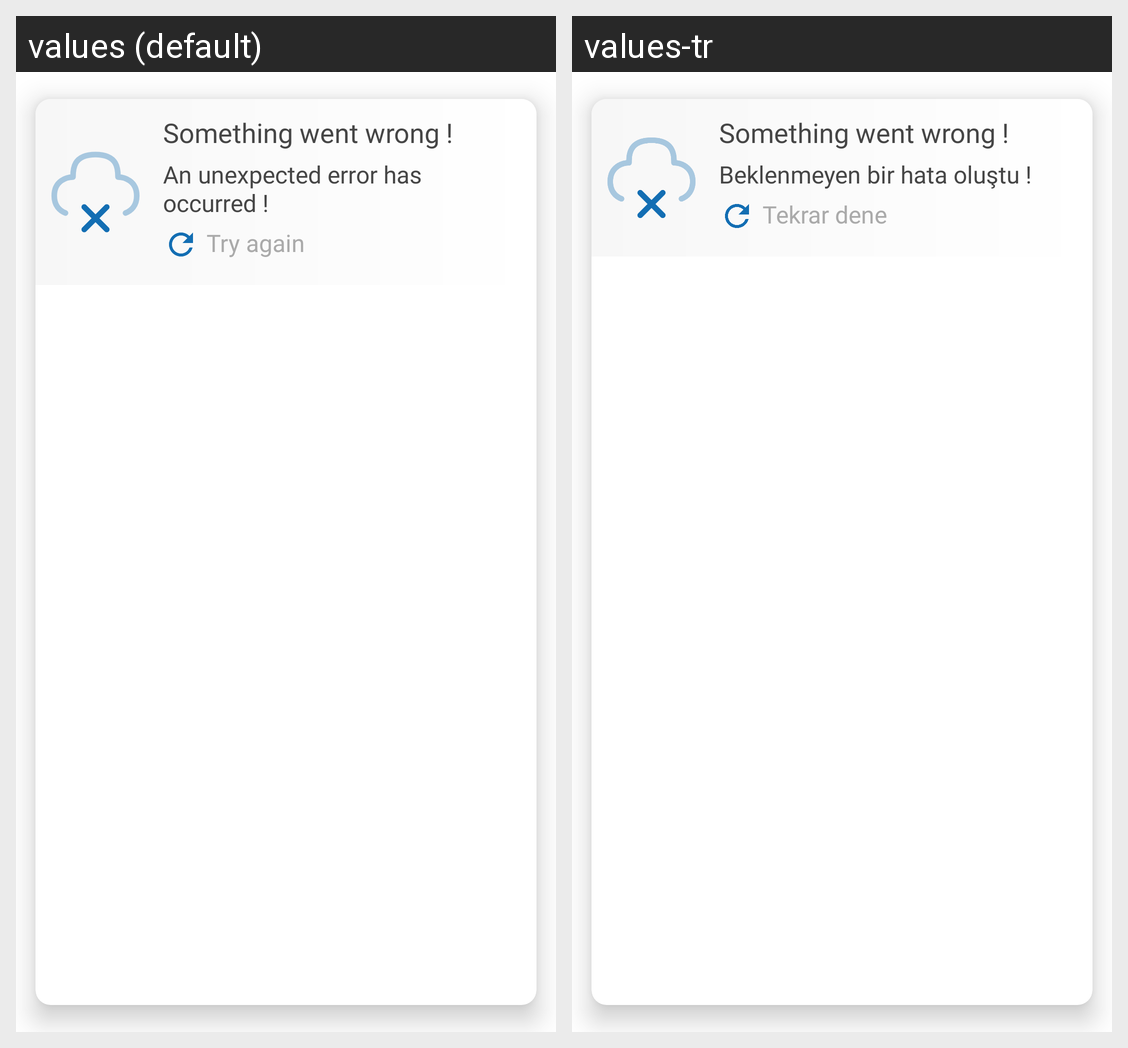

Here is an Android app screen in its default locale and in the app's own translations. Write out the translated-string differences for the strings that appear on this screen.
Android screen res/layout/error_view.xml rendered under 2 locales, left to right: values (default), values-tr. Device: Nexus 5 (rendered at 1080×1920; each locale shown at half size, 540×960, under a caption strip naming it); theme Theme.Harbinger.
Strings drawn on this screen, with the default value and each locale's value (text and hints the layout hard-codes, and strings that could not be matched under every locale, appear in the picture but are not listed):

something_went_wrong
  values: Something went wrong !
  values-tr: Something went wrong !  [not translated; the default value is used]

unexpected_error
  values: An unexpected error has occurred !
  values-tr: Beklenmeyen bir hata oluştu !

try_again
  values: Try again
  values-tr: Tekrar dene
